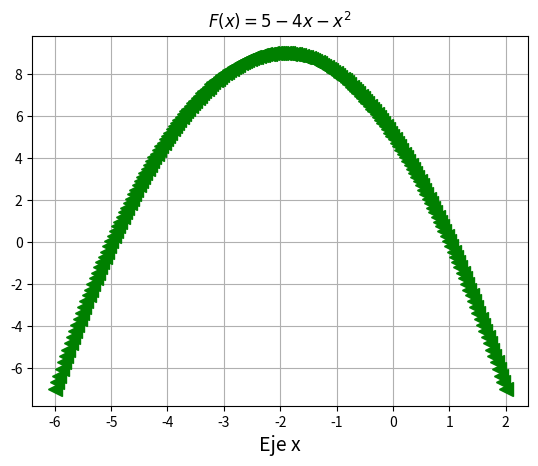

Python code for this plot:
import matplotlib.pyplot as plt
import numpy as np

x = np.linspace(-6, 2, 200)
fx = 5 - 4*x - x**2
plt.plot(x, fx, '<', linewidth=3, color='g', markersize =10)
plt.title('$F(x) = 5 - 4x - x^2$')
plt.xlabel('Eje x', fontsize = 14)
#a = plt.gca()
#a.set_axis_bgcolor('k')
plt.grid(True)
#plt.savefig('Graficala.png')
plt.show()